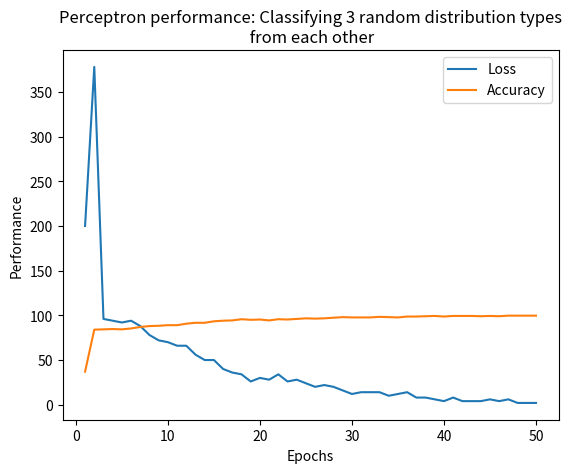
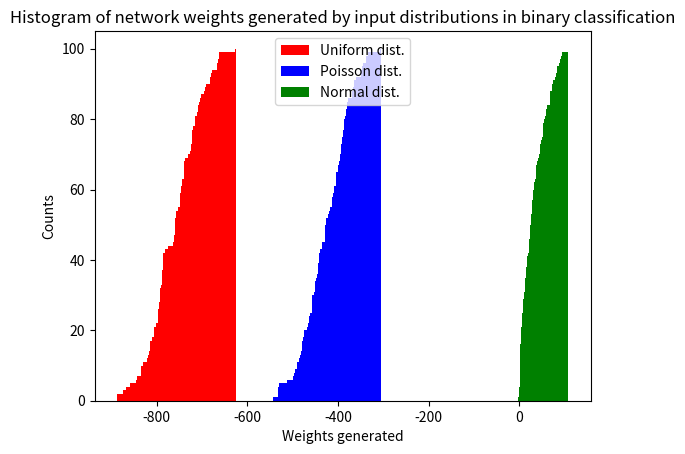
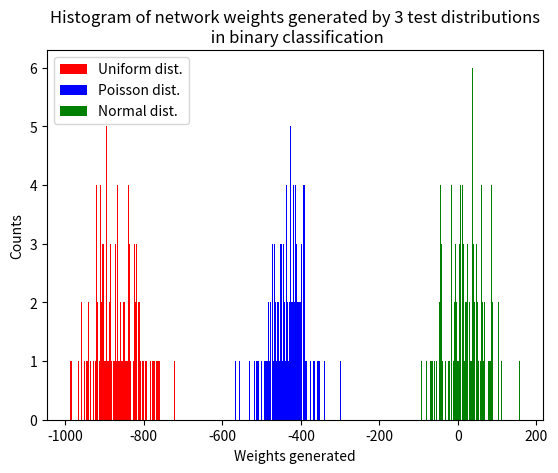
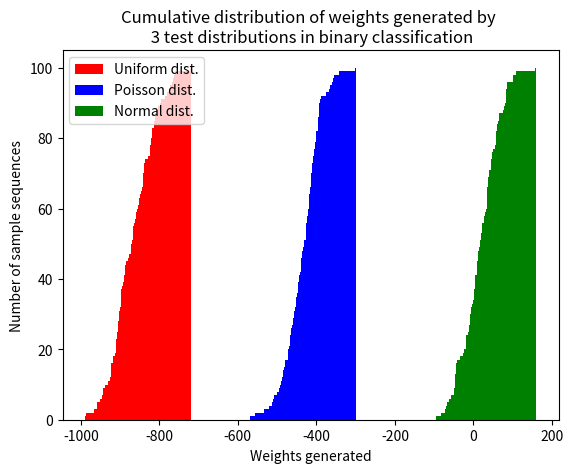

The matplotlib source for these figures, in order:
import numpy as np
import pandas as pd
import matplotlib as mpl
import matplotlib.pyplot as plt
from mpl_toolkits.mplot3d import Axes3D


x_uniform = 3.5*np.random.random((100, 128))
x_normal = np.random.normal(size = (100,128))
x_poisson = np.random.poisson(lam = 1., size = (100, 128))

x_all = np.vstack((x_uniform, x_normal, x_poisson))

y_uniform = np.array(np.zeros(shape = (x_uniform.shape[0],1))-1)  # Label -1
y_normal = np.array(np.zeros(shape = (x_normal.shape[0],1))+1)       # Label +1
y_poisson = np.array(np.zeros(shape = (x_poisson.shape[0],1)))# Label 0

y_all = np.vstack((y_uniform, y_normal, y_poisson)).astype('int32')

y = np.where(y_all > 0, 1, -1)
########################################################################
#############################################
#####################
########

class adaptive_perceptron(object):
    def __init__(self, learning_rate = 0.01, num_itrs = 15):
        self.learning_rate = learning_rate
        self.num_itrs = num_itrs
        
    def fit_model(self, input_data, labels_):
        self.weights_ = np.zeros(shape = (input_data.shape[1]+1,1))
        self.cost_ = np.zeros(shape = (self.num_itrs,1))
        self.acc_ = np.copy(self.cost_)
        for i in range(self.num_itrs):
            # out_ = self.net_input(input_data)
            # out_ = np.array(out_).reshape((out_.shape[0],1))
            err_ = labels_ - self.predict(input_data)
            self.weights_[1:] += self.learning_rate*input_data.T.dot(err_)
            self.weights_[0] += self.learning_rate*err_.sum()
            self.cost_[i] = np.sum(err_**2)/2
            self.acc_[i] = self.accuracy_score(input_data, labels_)
        return self

    def net_input(self, input_data):
        return np.dot(input_data, self.weights_[1:]) + self.weights_[0]

    def predict(self, input_data):
        preds_ = []
        for val in np.nditer(self.net_input(input_data)):
            if val > 0:
                preds_.append(1)
            else: preds_.append(-1)
        return np.array(preds_).reshape((len(preds_),1))
    
    def accuracy_score(self, _data, _labels):
        counts = 0
        for idx, est in zip(np.arange(0, _data.shape[0],1), self.predict(_data)):
            if est == _labels[idx]: counts += 1
 
        return counts/_data.shape[0]*100


p_binary = adaptive_perceptron(learning_rate = 0.01, num_itrs = 50)

p_binary.fit_model(x_all, y)
fit_vals = p_binary.net_input(x_all)
loss_ = np.array(p_binary.cost_).reshape((len(p_binary.cost_),1))

plt.figure()
plt.plot(np.arange(1, loss_.shape[0] + 1), loss_, label = 'Loss')
plt.plot(np.arange(1, p_binary.acc_.shape[0]+1), p_binary.acc_, label = 'Accuracy')
plt.xlabel('Epochs'), plt.ylabel('Performance')
plt.title('Perceptron performance: Classifying 3 random distribution types\n from each other')
plt.legend(), plt.show()

plt.figure()
plt.hist(fit_vals[:100], bins = 100, color = 'r', label = 'Uniform dist.', cumulative = True)
plt.hist(fit_vals[200:], bins = 100, color = 'b', label = 'Poisson dist.', cumulative = True)
plt.hist(fit_vals[100:200], bins = 100, color = 'g', label = 'Normal dist.', cumulative = True)
plt.xlabel('Weights generated'), plt.ylabel('Counts')
plt.title('Histogram of network weights generated by input distributions in binary classification')
plt.legend()
plt.show()
from matplotlib.colors import ListedColormap

markers = ('x', 'o','s')
colors = ('red','blue', 'green')
# 
# cmap = ListedColormap(colors[:len(np.unique(y_all))])
# plt.figure()
# for i in range(len(x_all)):
#     if y_all[i] > 0:
#         plt.scatter(np.arange(0, len(x_all[i]), 1), x_all[i], c = cmap.colors[0], marker = markers[0])
#     elif y_all[i] < 0:
#         plt.scatter(np.arange(0, len(x_all[i]), 1), x_all[i], c = cmap.colors[1], marker = markers[1])
#     else: plt.scatter(np.arange(0, len(x_all[i]), 1), x_all[i], c = cmap.colors[2], marker = markers[2])
# 

x1 = 4*np.random.random(size = (100, 128))
x2 = np.random.normal(size = (100, 128))
x3 = np.random.poisson(size = (100, 128))

unifit = p_binary.net_input(x1)
normfit = p_binary.net_input(x2)
poisfit = p_binary.net_input(x3)

# 
plt.figure()
plt.hist(unifit, bins = unifit.shape[0], color = colors[0], label = 'Uniform dist.')
plt.hist(poisfit, bins = poisfit.shape[0], color = colors[1], label = 'Poisson dist.')
plt.hist(normfit, bins = normfit.shape[0], color = colors[2], label = 'Normal dist.')
plt.xlabel('Weights generated'), plt.ylabel('Counts')
plt.title('Histogram of network weights generated by 3 test distributions\n in binary classification')
plt.legend()
plt.show()

plt.figure()
plt.hist(unifit, bins = unifit.shape[0], cumulative = True, color = colors[0], label = 'Uniform dist.')
plt.hist(poisfit, bins = poisfit.shape[0], cumulative = True, color = colors[1], label = 'Poisson dist.')
plt.hist(normfit, bins = normfit.shape[0], cumulative = True, color = colors[2], label = 'Normal dist.')
plt.xlabel('Weights generated'), plt.ylabel('Number of sample sequences')
plt.title('Cumulative distribution of weights generated by \n 3 test distributions in binary classification')
plt.legend()
plt.show()